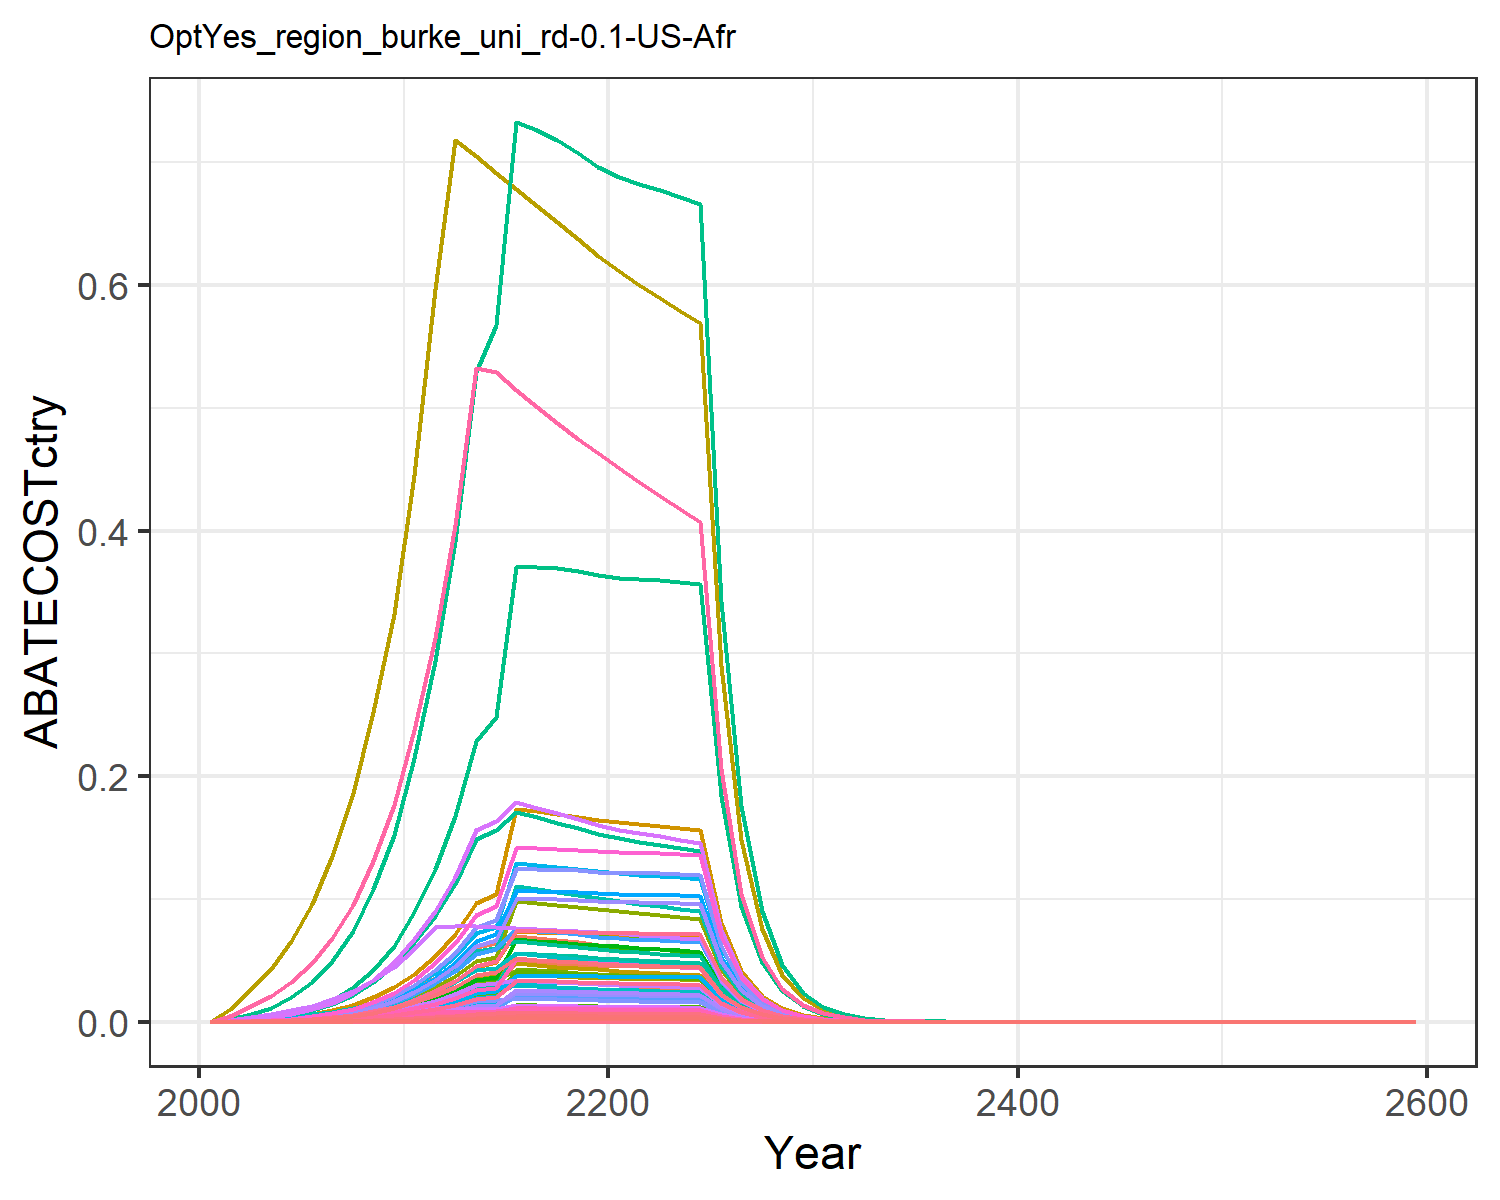

Data behind this chart, as committed beside it:
0.0, 0.0, 0.0, 0.0, 0.0, 0.0, 0.0, 0.0, 0.0, 0.0, 0.0, 0.0, 0.0, 0.0, 0.0, 0.0, 0.0, 0.0, 0.0, 0.0, 0.0, 0.0, 0.0, 0.0
1.2005646443163213e-5, 2.09854726742598e-5, 1.145169237832386e-5, 0.0002564, 0.00012, 8.732394063705688e-6, 0.0003127, 4.798188685706109e-5, 5.322846430254685e-5, 8.455729652230923e-7, 5.6895959726279585e-5, 2.692400163417784e-6, 3.79052066727537e-6, 0.0001092, 4.5687187276052655e-5, 2.6233944487471988e-5, 1.5762784885844336e-6, 1.4188500997575491e-5, 5.537800719635362e-5, 4.176155645994465e-7, 1.0946139826046395e-5, 0.0004256, 6.932911219185385e-7, 5.790538443831811e-6
3.839010932357705e-5, 6.987751807320736e-5, 2.972544494607044e-5, 0.0007616, 0.0003495, 2.2666894150894808e-5, 0.0007826, 0.0001228, 0.0001382, 2.8155925328318243e-6, 0.0001456, 8.965165760135479e-6, 1.2621692184197768e-5, 0.000349, 0.0001186, 7.793025972147735e-5, 4.5900093261052145e-6, 3.682944767788348e-5, 0.0001437, 1.2160664185423078e-6, 3.187437007500176e-5, 0.001239, 2.0188137682255657e-6, 1.8516237751418244e-5
7.726802109903962e-5, 0.000147, 4.948832379233399e-5, 0.001428, 0.000645, 3.773691526371359e-5, 0.001262, 0.000203, 0.00023, 5.924077030625396e-6, 0.0002407, 1.886293273478437e-5, 2.6556355681490297e-5, 0.0007025, 0.0001974, 0.0001461, 8.470733759635031e-6, 6.131540285040759e-5, 0.0002393, 2.2442165437266183e-6, 5.8823257967216784e-5, 0.002287, 3.725664312633319e-6, 3.72677513677398e-5
0.0001421, 0.0002811, 7.717190763333403e-5, 0.002465, 0.001092, 5.8846804982095174e-5, 0.001895, 0.0003149, 0.0003587, 1.1328338742672366e-5, 0.0003734, 3.607071457632989e-5, 5.078249174944553e-5, 0.001292, 0.0003079, 0.0002522, 1.4339163461808289e-5, 9.561501062610867e-5, 0.0003732, 3.79898468979586e-6, 9.95753538338549e-5, 0.003871, 6.3067629202616515e-6, 6.851731218140168e-5
0.0002412, 0.0004878, 0.0001151, 0.003958, 0.001733, 8.773934362442374e-5, 0.002707, 0.0004663, 0.0005348, 1.9656929996351616e-5, 0.000553, 6.258989313891522e-5, 8.811776448729953e-5, 0.002193, 0.000459, 0.000405, 2.275483531388347e-5, 0.0001426, 0.0005564, 6.028613259519116e-6, 0.000158, 0.006144, 1.0008209474457231e-5, 0.0001164
0.000388, 0.000791, 0.0001664, 0.006081, 0.002641, 0.0001269, 0.003738, 0.0006677, 0.0007733, 3.18713927125186e-5, 0.0007917, 0.0001015, 0.0001429, 0.003528, 0.0006637, 0.0006222, 3.4690005140917404e-5, 0.0002061, 0.0008045, 9.19068945481325e-6, 0.0002409, 0.009366, 1.5257629129421592e-5, 0.0001872
0.0006031, 0.001242, 0.000234, 0.009092, 0.003906, 0.0001784, 0.005049, 0.0009316, 0.001088, 5.0029368235998116e-5, 0.001105, 0.0001593, 0.0002243, 0.005483, 0.0009336, 0.0009303, 5.12915917620256e-5, 0.0002899, 0.001132, 1.3589075285889917e-5, 0.0003562, 0.01385, 2.255946868222304e-5, 0.0002909
0.0009122, 0.0019, 0.0003223, 0.01332, 0.00564, 0.0002458, 0.006708, 0.001275, 0.001498, 7.656835784115471e-5, 0.001512, 0.0002438, 0.0003432, 0.008294, 0.001286, 0.001363, 7.406338996400319e-5, 0.0003993, 0.001558, 1.9622182653613872e-5, 0.0005143, 0.02, 3.257513890667015e-5, 0.00044
0.001336, 0.00282, 0.0004321, 0.019, 0.007908, 0.0003295, 0.00871, 0.001701, 0.002008, 0.0001136, 0.002017, 0.0003618, 0.0005093, 0.01215, 0.001724, 0.001944, 0.0001039, 0.0005353, 0.002089, 2.751535923827125e-5, 0.0007212, 0.02804, 4.567874354632707e-5, 0.0006443
0.001929, 0.004053, 0.0005886, 0.02651, 0.01107, 0.0004488, 0.01152, 0.002303, 0.002736, 0.0001633, 0.00273, 0.00052, 0.000732, 0.01754, 0.002348, 0.002712, 0.0001454, 0.0007293, 0.002846, 3.852145016183491e-5, 0.00101, 0.03926, 6.395015335753364e-5, 0.0009305
0.002696, 0.005529, 0.0007691, 0.03531, 0.01513, 0.0005865, 0.01518, 0.003092, 0.003575, 0.0002228, 0.003666, 0.0007093, 0.0009987, 0.02451, 0.003068, 0.003613, 0.0001986, 0.0009529, 0.003719, 5.262854496163679e-5, 0.001379, 0.05363, 8.736959556665378e-5, 0.0013
0.003618, 0.00729, 0.0007703, 0.04607, 0.02018, 0.0005874, 0.01961, 0.004067, 0.00358, 0.0002937, 0.004823, 0.0009353, 0.001317, 0.0329, 0.003073, 0.004714, 0.000265, 0.0009544, 0.003725, 7.020723223631074e-5, 0.00184, 0.07155, 0.0001166, 0.001745
0.004942, 0.009775, 0.0007674, 0.06102, 0.02728, 0.0005852, 0.02577, 0.005431, 0.003567, 0.0003939, 0.00644, 0.001254, 0.001766, 0.04493, 0.003062, 0.006244, 0.0003583, 0.0009509, 0.003711, 9.493070556151304e-5, 0.002488, 0.09674, 0.0001576, 0.002384
0.005356, 0.0104, 0.0007619, 0.06415, 0.02924, 0.000581, 0.02694, 0.005759, 0.003541, 0.0004191, 0.006829, 0.001335, 0.001879, 0.0487, 0.00304, 0.006564, 0.000384, 0.000944, 0.003684, 0.0001017, 0.002666, 0.1037, 0.0001689, 0.002583
0.007998, 0.01332, 0.0007544, 0.07009, 0.0489, 0.0005752, 0.034, 0.01071, 0.003506, 0.0005369, 0.01271, 0.001709, 0.002407, 0.07272, 0.00301, 0.007172, 0.0006422, 0.0009346, 0.003648, 0.0001701, 0.00446, 0.1734, 0.0002825, 0.003858
0.008001, 0.0131, 0.0007454, 0.0683, 0.04841, 0.0005684, 0.03306, 0.01053, 0.003465, 0.0005279, 0.01249, 0.001681, 0.002366, 0.07275, 0.002974, 0.006989, 0.0006358, 0.0009235, 0.003604, 0.0001685, 0.004415, 0.1717, 0.0002796, 0.003859
0.007979, 0.01284, 0.0007352, 0.06649, 0.04782, 0.0005606, 0.03216, 0.01035, 0.003417, 0.0005176, 0.01227, 0.001648, 0.00232, 0.07254, 0.002933, 0.006803, 0.000628, 0.0009109, 0.003555, 0.0001664, 0.004361, 0.1696, 0.0002762, 0.003848
0.007931, 0.01256, 0.0007242, 0.06465, 0.04714, 0.0005522, 0.03129, 0.01016, 0.003366, 0.000506, 0.01205, 0.001611, 0.002268, 0.07211, 0.002889, 0.006615, 0.0006191, 0.0008973, 0.003502, 0.000164, 0.004299, 0.1671, 0.0002723, 0.003825
0.00786, 0.01225, 0.0007125, 0.06281, 0.04638, 0.0005433, 0.03047, 0.009975, 0.003312, 0.0004935, 0.01183, 0.001571, 0.002212, 0.07147, 0.002843, 0.006427, 0.0006091, 0.0008828, 0.003446, 0.0001614, 0.00423, 0.1645, 0.0002679, 0.003791
0.007811, 0.01199, 0.0007016, 0.0613, 0.04577, 0.000535, 0.02969, 0.009794, 0.003261, 0.0004831, 0.01161, 0.001538, 0.002166, 0.07102, 0.002799, 0.006272, 0.0006011, 0.0008693, 0.003393, 0.0001593, 0.004174, 0.1623, 0.0002644, 0.003768
0.007794, 0.01179, 0.0006918, 0.06017, 0.04535, 0.0005275, 0.02895, 0.009621, 0.003216, 0.0004752, 0.01141, 0.001513, 0.00213, 0.07086, 0.00276, 0.006156, 0.0005956, 0.0008571, 0.003345, 0.0001578, 0.004136, 0.1608, 0.000262, 0.003759
0.007772, 0.01168, 0.0006821, 0.05912, 0.04495, 0.0005201, 0.02825, 0.009451, 0.00317, 0.0004708, 0.01121, 0.001499, 0.002111, 0.07067, 0.002721, 0.006049, 0.0005903, 0.0008451, 0.003298, 0.0001564, 0.004099, 0.1594, 0.0002596, 0.003749
0.007743, 0.01158, 0.0006723, 0.05811, 0.04453, 0.0005127, 0.02759, 0.009285, 0.003125, 0.0004668, 0.01101, 0.001486, 0.002092, 0.0704, 0.002682, 0.005946, 0.0005848, 0.000833, 0.003251, 0.0001549, 0.004061, 0.1579, 0.0002572, 0.003735
0.007704, 0.01148, 0.0006625, 0.05713, 0.04409, 0.0005052, 0.02695, 0.009121, 0.003079, 0.0004627, 0.01082, 0.001473, 0.002074, 0.07005, 0.002643, 0.005846, 0.0005791, 0.0008208, 0.003204, 0.0001534, 0.004021, 0.1563, 0.0002547, 0.003716
0.003972, 0.005903, 0.0003386, 0.02914, 0.02264, 0.0002582, 0.01367, 0.004649, 0.001574, 0.0002379, 0.005512, 0.0007574, 0.001066, 0.03611, 0.001351, 0.002981, 0.0002973, 0.0004195, 0.001637, 7.87591566751913e-5, 0.002064, 0.08026, 0.0001307, 0.001916
0.002045, 0.003031, 0.0001729, 0.01486, 0.01161, 0.0001319, 0.006932, 0.002369, 0.0008037, 0.0001221, 0.002809, 0.0003889, 0.0005475, 0.0186, 0.0006899, 0.00152, 0.0001525, 0.0002142, 0.0008362, 4.040036314807304e-5, 0.001059, 0.04117, 6.70693706536269e-5, 0.0009865
0.001052, 0.001555, 8.825392809128037e-5, 0.007571, 0.00595, 6.729730875601857e-5, 0.003516, 0.001169, 0.0004102, 6.264627259260761e-5, 0.001387, 0.0001995, 0.0002808, 0.00956, 0.0003521, 0.0007747, 7.81389537773873e-5, 0.0001093, 0.0004268, 2.0701953071921087e-5, 0.0005426, 0.0211, 3.436768522960394e-5, 0.0005072
0.0005398, 0.0007964, 4.501187202586636e-5, 0.003856, 0.003046, 3.432343369779607e-5, 0.001783, 0.0006143, 0.0002092, 3.2091281049366866e-5, 0.0007284, 0.0001022, 0.0001439, 0.004907, 0.0001796, 0.0003945, 3.9997817307896387e-5, 5.576913612791457e-5, 0.0002177, 1.05969288921676e-5, 0.0002778, 0.0108, 1.7592152552044964e-5, 0.0002603
0.0002767, 0.0004075, 2.294244439685404e-5, 0.001962, 0.001557, 1.7494572735572333e-5, 0.0009044, 0.0003126, 0.0001066, 1.6420420945171432e-5, 0.0003707, 5.228448147523744e-5, 7.360919461469779e-5, 0.002515, 9.153020523966545e-5, 0.0002008, 2.0454297008287323e-5, 2.8425396391867514e-5, 0.0001109, 5.419113979834741e-6, 0.000142, 0.005522, 8.996368740440962e-6, 0.0001334
0.0001414, 0.0002079, 1.1665119655085556e-5, 0.0009966, 0.0007941, 8.895141282462145e-6, 0.0004577, 0.0001587, 5.422049288723036e-5, 8.378383758154264e-6, 0.0001881, 2.6677723540605216e-5, 3.755848176303628e-5, 0.001285, 4.653866770716223e-5, 0.000102, 1.0429150428525242e-5, 1.4452934675079353e-5, 5.641009720348471e-5, 2.7630749109647774e-6, 7.242307732057465e-5, 0.002816, 4.5870304350487695e-6, 6.819479896216503e-5
7.202624734101787e-5, 0.0001058, 5.914796213719497e-6, 0.0005049, 0.0004036, 4.510279322773153e-6, 0.000231, 8.030016933781134e-5, 2.7492488334277865e-5, 4.261908398751729e-6, 9.521833133131988e-5, 1.35703994110589e-5, 1.910521330733496e-5, 0.0006548, 2.3597420659621524e-5, 5.166190317190224e-5, 5.3001601492954416e-6, 7.328357172575236e-6, 2.8602726694642983e-5, 1.404212129547779e-6, 3.6805865533778856e-5, 0.001431, 2.3311578524127895e-6, 3.473954994157016e-5
3.663523844605125e-5, 5.372981723186833e-5, 2.995997282763828e-6, 0.0002556, 0.0002048, 2.2845731462718954e-6, 0.0001165, 4.0599273279908436e-5, 1.3925656501040514e-5, 2.1649491332817075e-6, 4.8141804517426066e-5, 6.893443428268765e-6, 9.704998587719867e-6, 0.0003331, 1.1952703968477563e-5, 2.614892093533128e-5, 2.6900059086474486e-6, 3.7120024735985674e-6, 1.4488020949566855e-5, 7.126839225754472e-7, 1.868018946029582e-5, 0.0007263, 1.183139418497362e-6, 1.766983207652344e-5
1.8612210556050803e-5, 2.726514977481443e-5, 1.5164633513373573e-6, 0.0001293, 0.0001039, 1.1563666862123487e-6, 5.874541315003647e-5, 2.051424007214089e-5, 7.048653831775002e-6, 1.0986015850202787e-6, 2.4325374707268216e-5, 3.4980719685843333e-6, 4.924793228248686e-6, 0.0001692, 6.050018009649064e-6, 1.3227014832749721e-5, 1.3639684154350085e-6, 1.878878777250741e-6, 7.333301979218755e-6, 3.61366626540239e-7, 9.471796450810222e-6, 0.0003683, 5.999112465511107e-7, 8.977002717823517e-6
9.446805826497788e-6, 1.382420915273231e-5, 7.671694225120861e-7, 6.535943843574604e-5, 5.2623356135935664e-5, 5.849987486287684e-7, 2.9613161590149928e-5, 1.0361249654699293e-5, 3.5658703422285733e-6, 5.570223604959798e-7, 1.2286162168317182e-5, 1.7736223319664128e-6, 2.4970107328791655e-6, 8.588855350765489e-5, 3.060666661384852e-6, 6.687530634639208e-6, 6.910971825011083e-7, 9.50513143125081e-7, 3.7098720780443307e-6, 1.8309768366024834e-7, 4.799181393281205e-6, 0.0001866, 3.0396376305383394e-7, 4.556363755064657e-6
4.790994108734094e-6, 7.004424964928237e-6, 3.8794325799515574e-7, 3.3033269800655504e-5, 2.6647595277692147e-5, 2.9582294836908493e-7, 1.4926043515519524e-5, 5.231626634407403e-6, 1.80319407624808e-6, 2.822310690452881e-7, 6.203558004730098e-6, 8.986557135475899e-7, 1.2651808231370482e-6, 4.355880298805928e-5, 1.5477220043087545e-6, 3.37994035813757e-6, 3.499601577913581e-7, 4.806567554578865e-7, 1.8760130663042721e-6, 9.271763203125187e-8, 2.430225907713561e-6, 9.448642183039913e-5, 1.539222111949561e-7, 2.310782322479171e-6
2.4281029973107576e-6, 3.546882615138746e-6, 1.9610748840131362e-7, 1.669022558555068e-5, 1.3487239126094288e-5, 1.495401562484613e-7, 7.522703307961573e-6, 2.6409382062854068e-6, 9.115246987938463e-7, 1.429154394916145e-7, 3.131571592255865e-6, 4.550589582066724e-7, 6.406589961432616e-7, 2.2075848497029658e-5, 7.82382136441786e-7, 1.7077318528698475e-6, 1.7712653932000565e-7, 2.4297468032592414e-7, 9.483351058663629e-7, 4.692749425902475e-8, 1.2300186041628086e-6, 4.782273792871777e-5, 7.790517859378695e-8, 1.1711175918825987e-6
1.229831554676819e-6, 1.795127558948189e-6, 9.910395652366145e-8, 8.430622491128289e-6, 6.823434129859897e-6, 7.55709089143063e-8, 3.791256977546484e-6, 1.332892137487139e-6, 4.606438278106255e-7, 7.233152936485152e-8, 1.5805167812566507e-6, 2.3031178797302687e-7, 3.2424659754911637e-7, 1.1181393502656758e-5, 3.953809508596855e-7, 8.62615217141518e-7, 8.961146624602734e-8, 1.2278853985470569e-7, 4.792461617238905e-7, 2.374145390039964e-8, 6.222882863972486e-7, 2.4194373593838285e-5, 3.941361530998633e-8, 5.931697997694192e-7
6.22573349204796e-7, 9.081207846060505e-7, 5.00696812398893e-8, 4.2575349044349115e-6, 3.4508043551850745e-6, 3.818022461539792e-8, 1.9106376255420227e-6, 6.726040717951004e-7, 2.3272824247025678e-7, 3.6591140763863885e-8, 7.97560427220966e-7, 1.165103396444063e-7, 1.6403016771948764e-7, 5.660317931552073e-6, 1.997558813218751e-7, 4.356279029148178e-7, 4.5319062529392485e-8, 6.20356973232315e-8, 2.4212658499892047e-7, 1.2006727251810804e-8, 3.147088530514435e-7, 1.2235781599067945e-5, 1.9932584205672196e-8, 3.0027828403429584e-7
3.1501151120463664e-7, 4.5921188176713915e-7, 2.529055858655871e-8, 2.1496571073309335e-6, 1.744589282997242e-6, 1.9285107945013693e-8, 9.628582596584769e-7, 3.3936007646999074e-7, 1.1755272063229706e-7, 1.8503140651570386e-8, 4.024063768284746e-7, 5.891609708795102e-8, 8.294557647166035e-8, 2.8640244684331653e-6, 1.0089814223853687e-7, 2.1995136591294726e-7, 2.2911513567977887e-8, 3.133467996519401e-8, 1.222998915040052e-7, 6.0701232325460626e-9, 1.59104265494778e-7, 6.1859239903746845e-6, 1.007712092845982e-8, 1.5193569746664957e-7
1.5932157637748005e-7, 2.321251550442961e-7, 1.2771805894259242e-8, 1.0851801398513226e-6, 8.817324470768721e-7, 9.739035793952643e-9, 4.852181707989678e-7, 1.7120080392933374e-7, 5.936446698554599e-8, 9.353077659976922e-9, 2.0300648189362763e-7, 2.978125940147237e-8, 4.192782365436708e-8, 1.4485213297428542e-6, 5.095385629192224e-8, 1.110348497943753e-7, 1.1579702524493863e-8, 1.582410482965324e-8, 6.176180212991727e-8, 3.0678995131139266e-9, 8.041284829748705e-8, 3.126426346087569e-6, 5.093075248333097e-9, 7.684365163618887e-8
8.054780601462083e-8, 1.1729702436411261e-7, 6.44860079791557e-9, 5.477268839599127e-7, 4.4551706737328926e-7, 4.917327628666867e-9, 2.445138267914571e-7, 8.635756506756059e-8, 2.9973658567963045e-8, 4.726278709226473e-9, 1.02401069778281e-7, 1.504900711403661e-8, 2.1186884944813573e-8, 7.323252614556728e-7, 2.5727064838078843e-8, 5.6043020006947835e-8, 5.850930321176903e-9, 7.98973425337357e-9, 3.1184094856523654e-8, 1.5501319006799537e-9, 4.063057503599646e-8, 1.579704026641187e-6, 2.5734018931380273e-9, 3.8849650412583635e-8
4.0708056435070116e-8, 5.9254557523741433e-8, 3.2554111164290477e-9, 2.764157247813048e-7, 2.2505429826791323e-7, 2.4823870366824637e-9, 1.2321457870154438e-7, 4.3556141407646066e-8, 1.513143461039425e-8, 2.3875588930521726e-9, 5.164799947830477e-8, 7.602258135260091e-9, 1.0702909980173774e-8, 3.7010987073631407e-7, 1.2987650420854796e-8, 2.82826577402168e-8, 2.955615203274861e-9, 4.03341290937929e-9, 1.5742492399982194e-8, 7.830538326782619e-10, 2.0524658251277145e-8, 7.979922818284475e-7, 1.2999617739363426e-9, 1.963422518536546e-8
2.056692532398816e-8, 2.992535072668659e-8, 1.643161835200606e-9, 1.3947745083224123e-7, 1.1366217722733396e-7, 1.2529795755405793e-9, 6.208883713130403e-8, 2.1966309250331686e-8, 7.637559427795635e-9, 1.2057897356938103e-9, 2.60472092347063e-8, 3.83937118965596e-9, 5.405294518055003e-9, 1.8699055518029844e-7, 6.555488918980233e-9, 1.4271232244429095e-8, 1.4927138101157798e-9, 2.035856585010202e-9, 7.945989547077877e-9, 3.9547613261963306e-10, 1.0365842206266058e-8, 4.0302069705531703e-7, 6.565370520585084e-10, 9.91979668265102e-9
1.0388049786002702e-8, 1.510952794250525e-8, 8.292686185832467e-10, 7.037092758721122e-8, 5.739307454516751e-8, 6.323519810784222e-10, 3.1286578126937256e-8, 1.1077130026191773e-8, 3.854512818125611e-9, 6.088120360108103e-10, 1.313503876432533e-8, 1.938526528948036e-9, 2.7291726437541863e-9, 9.444616373744673e-8, 3.308414985987568e-9, 7.2003025927173535e-9, 7.53737409122701e-10, 1.0274532561054178e-9, 4.010170899677527e-9, 1.996934399283594e-10, 5.234173486557151e-9, 2.03503025136304e-7, 3.3151467699843503e-10, 5.010342585637452e-9
5.245492637681611e-9, 7.627232398343123e-9, 4.18462106912479e-10, 3.550058139329605e-8, 2.8975177433928375e-8, 3.190948462085003e-10, 1.5765074452169887e-8, 5.585515615018871e-9, 1.9450483460349117e-9, 3.073260066914417e-10, 6.6231924648843294e-9, 9.785608394188231e-10, 1.37767599943048e-9, 4.7691016769056515e-8, 1.669478712389258e-9, 3.6323939020462315e-9, 3.8052805745285904e-10, 5.184692205506377e-10, 2.023595884558016e-9, 1.008162204267714e-10, 2.642498362299826e-9, 1.0273950835348795e-7, 1.6736682368221214e-10, 2.5299951084790714e-9
2.648115499224995e-9, 3.849432903668828e-9, 2.1113883955405588e-10, 1.790750106611154e-8, 1.462592103502683e-8, 1.6100218974004678e-10, 7.943788872207984e-9, 2.816230531267675e-9, 9.813917290825077e-10, 1.551061748909308e-10, 3.3394297178070353e-9, 4.938756414867989e-10, 6.95307425528894e-10, 2.4076160125115648e-8, 8.423505788728218e-10, 1.8322826027213597e-9, 1.9208073298632102e-10, 2.615983329512147e-10, 1.0210235998293239e-9, 5.0889423623864414e-11, 1.3338649079998077e-9, 5.186024968378832e-8, 8.44824489044523e-11, 1.2772335646033764e-9
1.336582159249651e-9, 1.9424442485761193e-9, 1.0652113760142644e-10, 9.03224738535093e-9, 7.3817194527589206e-9, 8.122681948831922e-11, 4.0027027833698e-9, 1.4198576959320442e-9, 4.951195319406665e-10, 7.826739804930244e-11, 1.683638797395676e-9, 2.4921226667012617e-10, 3.5085581266363646e-10, 1.2151949601852806e-8, 4.2497222259185914e-10, 9.241730427129667e-10, 9.694337059455595e-11, 1.3197833273809345e-10, 5.151141097556247e-10, 2.5683951622898946e-11, 6.732031791471111e-10, 2.6173928670814307e-8, 4.26383907721927e-11, 6.446575295312168e-10
6.744833815366676e-10, 9.80008691416766e-10, 5.3735746363419314e-11, 4.555348289064051e-9, 3.7250754240993156e-9, 4.0975752495841883e-11, 2.016848357931009e-9, 7.158064958198726e-10, 2.49768432698209e-10, 3.948773839924509e-11, 8.487889957162746e-10, 1.2573343483264747e-10, 1.7701498825333314e-10, 6.132274026702696e-9, 2.1438185959055056e-10, 4.660999537888612e-10, 4.89210365745021e-11, 6.657790531694604e-11, 2.598549149335796e-10, 1.2961025896000175e-11, 3.3972201654577466e-10, 1.3208285558365166e-8, 2.1516832576084267e-11, 3.253154229556597e-10
3.403075708054993e-10, 4.943649066980587e-10, 2.7105308773327474e-11, 2.297288512135593e-9, 1.8795820026742096e-9, 2.0668930810186378e-11, 1.0162198294233347e-9, 3.6084686096196687e-10, 1.2598783767380107e-10, 1.9919570387930726e-11, 4.278849752159162e-10, 6.34261699148894e-11, 8.929512454170861e-11, 3.094011408830244e-9, 1.0813819278330109e-10, 2.35056904851085e-10, 2.4684359222024e-11, 3.358313233229188e-11, 1.3107564670091295e-10, 6.5398168457774555e-12, 1.7141542533088957e-10, 6.664578027352968e-9, 1.0856867757071187e-11, 1.641364403662266e-10
1.7167373957167668e-10, 2.4934910014110936e-10, 1.3671382166608553e-11, 1.1584589263853081e-9, 9.482898001972728e-10, 1.0425000299546827e-11, 5.120317116447708e-10, 1.8189836033821792e-10, 6.354577590638272e-11, 1.0047086441881373e-11, 2.1569142987040584e-10, 3.1991062026039403e-11, 4.5038914878038546e-11, 1.5608248372907968e-9, 5.454276771794954e-11, 1.185326824187633e-10, 1.245379347181809e-11, 1.6938668373272598e-11, 6.61119662487268e-11, 3.2994791401415644e-12, 8.648279202848649e-11, 3.362423856456304e-9, 5.4775247589481064e-12, 8.280132131929131e-11
8.659134082143448e-11, 1.257523082052941e-10, 6.8950999689964495e-12, 5.841435203680786e-10, 4.783865074174468e-10, 5.257801908117156e-12, 2.579889348836864e-10, 9.168854477076268e-11, 3.2049025631959734e-11, 5.066969602415654e-12, 1.08722438660638e-10, 1.6133805533834113e-11, 2.2714128512073764e-11, 7.872719251390127e-10, 2.7508399035143622e-11, 5.976914399789286e-11, 6.2826013333074644e-12, 8.542941039323309e-12, 3.334327216345913e-11, 1.664497816828446e-12, 4.362822506538655e-11, 1.6962517205316453e-9, 2.763262810778583e-12, 4.1764555561686926e-11
4.367060582831996e-11, 6.34128247585443e-11, 3.4772954186773306e-12, 2.945335259927797e-10, 2.4131194805408374e-10, 2.651583090835115e-12, 1.2998719467877374e-10, 4.621506141950256e-11, 1.6162772186652733e-11, 2.555109007862551e-12, 5.4800893535194554e-11, 8.135756691918785e-12, 1.1454000896172415e-11, 3.9704480374483356e-10, 1.3872870642943696e-11, 3.0136458102243404e-11, 3.169125263946182e-12, 4.308324733744668e-12, 1.681547882685492e-11, 8.39620692646636e-13, 2.2007334691577207e-11, 8.556382772610246e-10, 1.3938694371923757e-12, 2.1063115852317663e-11
2.2021828387788883e-11, 3.1973906922213474e-11, 1.753549476331902e-12, 1.4850065077706697e-10, 1.2171508935160178e-10, 1.3371547655715302e-12, 6.549310337393348e-11, 2.3293551477523027e-11, 8.150650805147107e-12, 1.288332729295402e-12, 2.7621026465576273e-11, 4.10219743718539e-12, 5.775316900574131e-12, 2.0021825583793175e-10, 6.995886780424132e-12, 1.519447955954823e-11, 1.5984718857815392e-12, 2.1726254663744986e-12, 8.479801265294163e-12, 4.2349543174727035e-13, 1.1100257280984621e-11, 4.315745250464559e-10, 7.030523952933866e-13, 1.0621522504985584e-11
1.110380114707046e-11, 1.612040117934513e-11, 8.842441058649701e-13, 7.486906610082987e-11, 6.138736546354587e-11, 6.742730878396321e-13, 3.299790005069459e-11, 1.1740133131303846e-11, 4.110043674667763e-12, 6.495434073555119e-13, 1.3921214557687315e-11, 2.0682198320395923e-12, 2.911762569447736e-12, 1.0095363834868636e-10, 3.5277428634798525e-12, 7.660548883515091e-12, 8.06194025394957e-13, 1.095567184629675e-12, 4.276020944346289e-12, 2.1359117410424594e-13, 5.598447604789285e-12, 2.1766588871533668e-10, 3.545865558642707e-13, 5.355562294722587e-12
5.598199887451863e-12, 8.126830107110559e-12, 4.458678126588765e-13, 3.77449381311263e-11, 3.0958899385636804e-11, 3.3999284226578996e-13, 1.66254338472132e-11, 5.916934531162139e-12, 2.072432455022105e-12, 3.2745642369840784e-13, 7.016182372963355e-12, 1.0426583688673007e-12, 1.4679163037496289e-12, 5.0897763689741434e-11, 1.778815356223496e-12, 3.862034865899586e-12, 4.065800760308816e-13, 5.524245409064342e-13, 2.1561241886642154e-12, 1.077183817683162e-13, 2.8234112150546e-12, 1.0977334338325722e-10, 1.7882522606415415e-13, 2.700112136236114e-12
2.8221975770159882e-12, 4.096708075088448e-12, 2.248131741299229e-13, 1.902825214342578e-11, 1.561229170730716e-11, 1.7142944137504957e-13, 8.376369574010044e-12, 2.982003224317183e-12, 1.0449512280444554e-12, 1.6506969599759616e-13, 3.5359996546158816e-12, 5.256006220137304e-13, 7.399717350881348e-13, 2.5658881113318544e-11, 8.969051253978027e-13, 1.9469570452001176e-12, 2.0503463867705197e-13, 2.78540659321954e-13, 1.0871498433163627e-12, 5.432140133464367e-14, 1.423820625857442e-12, 5.535769980831172e-11, 9.017993692740884e-14, 1.3611964706079008e-12
1.4226307937717933e-12, 2.065001350954288e-12, 1.1334980927289087e-13, 9.592337186484064e-12, 7.872720874958268e-12, 8.643396704318735e-14, 4.220219404676536e-12, 1.5028240014594553e-12, 5.268597930558151e-13, 8.320562241411118e-14, 1.7820185795828184e-12, 2.6493613277468745e-13, 3.729928041289581e-13, 1.2934287345017318e-11, 4.522156021024197e-13, 9.814810274948292e-13, 1.0339164232031698e-13, 1.4043896996286578e-13, 5.48136148461422e-13, 2.73923417690226e-14, 7.179818679750661e-13, 2.7914910061960362e-11, 4.547452002953172e-14, 6.861603281184133e-13
7.170772145867629e-13, 1.040830090746243e-12, 5.714849301726472e-14, 4.835447548434842e-12, 3.9697421182573374e-12, 4.3578114455667163e-14, 2.126232598349193e-12, 7.573519970140543e-13, 2.656311765998606e-13, 4.193843044599251e-14, 8.980528183290445e-13, 1.3353671608515128e-13, 1.8800091050295543e-13, 6.519529018094372e-12, 2.279972092130295e-13, 4.94759508133463e-13, 5.213421937773652e-14, 7.080625495321572e-14, 2.7635824933275635e-13, 1.3812319090858807e-14, 3.6203529970326905e-13, 1.4075819016118364e-11, 2.2930079744472827e-14, 3.458591919991987e-13
3.6141936035797877e-13, 5.245850921808544e-13, 2.8812114467244596e-14, 2.4374562782114167e-12, 2.001616915943478e-12, 2.197044148800311e-14, 1.07123125032238e-12, 3.8166114329388756e-13, 1.3392121930410195e-13, 2.1137239975121984e-14, 4.525661340210351e-13, 6.730336789824457e-14, 9.475367386387548e-14, 3.285955765464989e-12, 1.1494759254760372e-13, 2.4939876965371085e-13, 2.6287031322778992e-14, 3.569784284762579e-14, 1.3932940473753552e-13, 6.964425072732096e-15, 1.8254485013571714e-13, 7.097286576587391e-12, 1.1561767523734757e-14, 1.7431903483129477e-13
